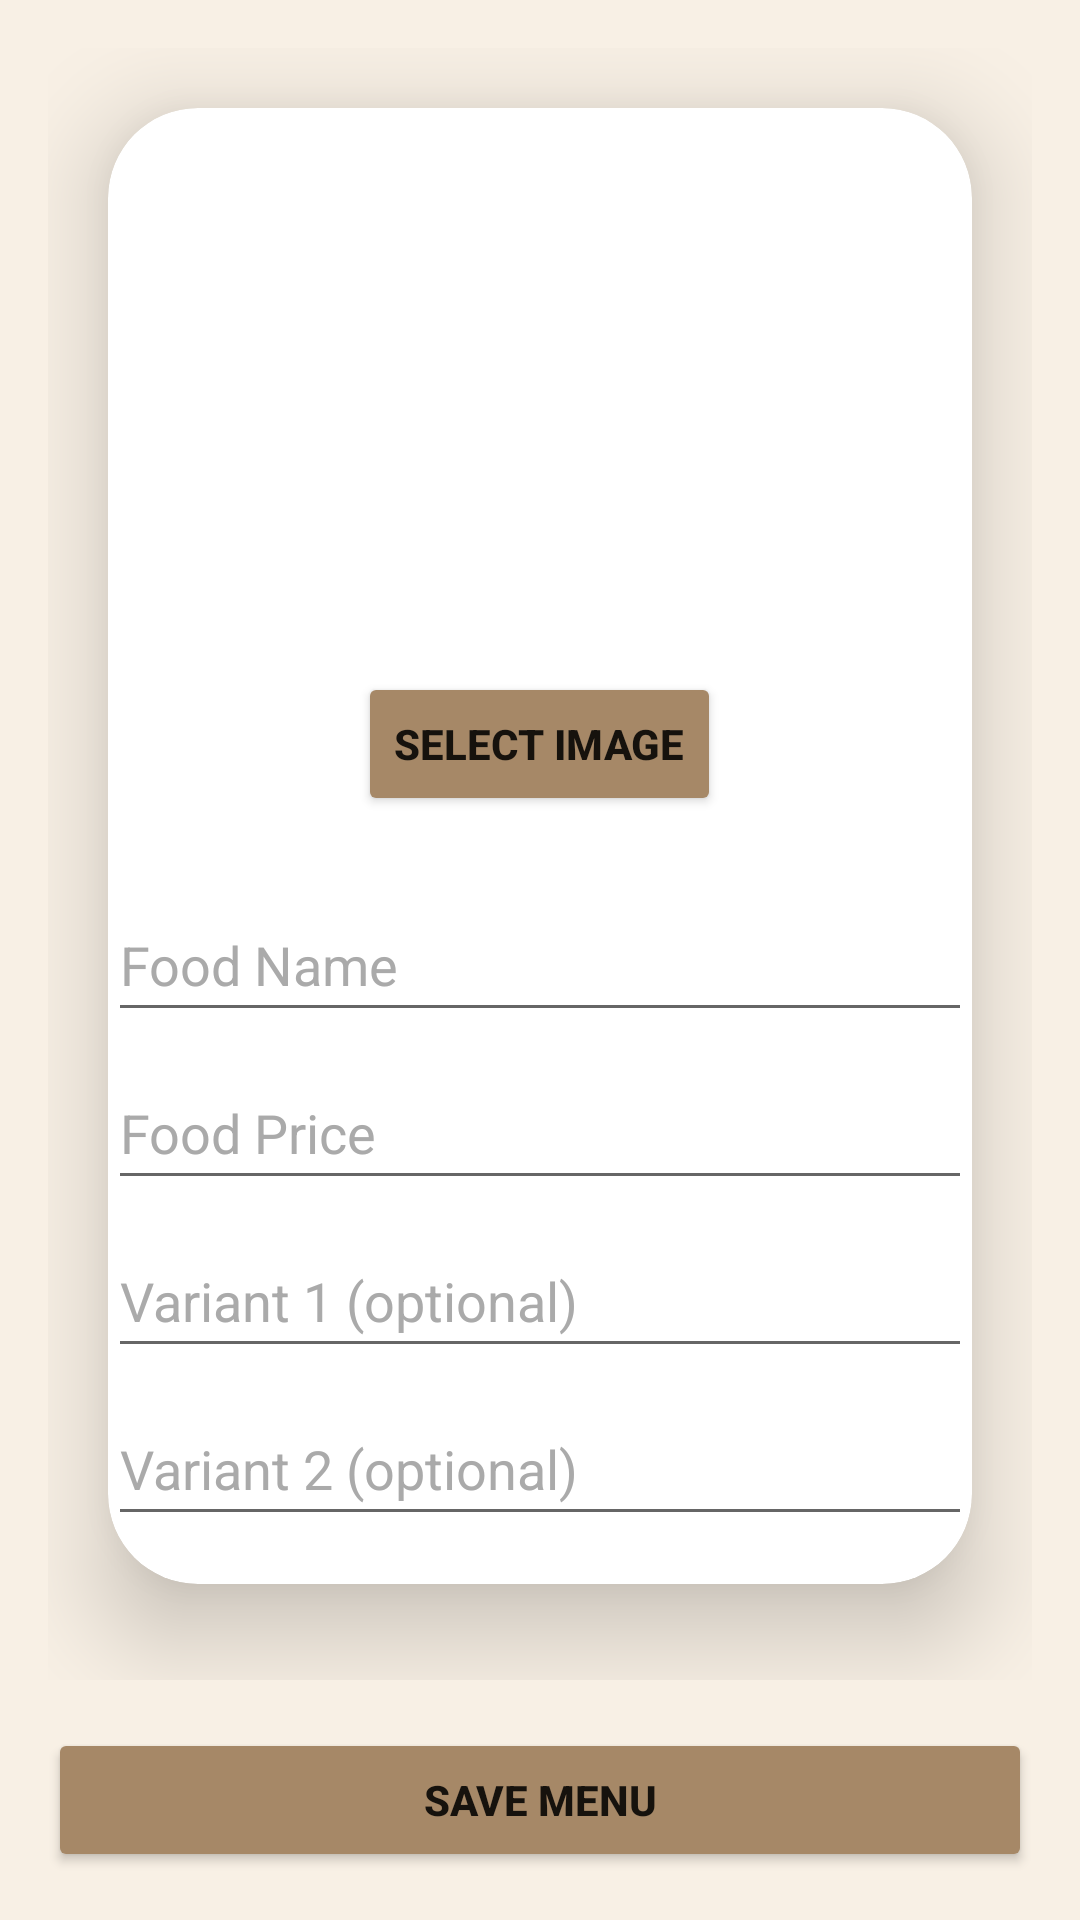

This screen was rendered from an Android layout file. Write that file and the resources it references.
<!-- AndroidManifest.xml: application theme Theme.CANTEEN_APP -->
<!-- res/layout/activity_add_menu_seller.xml -->
<?xml version="1.0" encoding="utf-8"?>
<androidx.constraintlayout.widget.ConstraintLayout
    xmlns:android="http://schemas.android.com/apk/res/android"
    xmlns:app="http://schemas.android.com/apk/res-auto"
    xmlns:tools="http://schemas.android.com/tools"
    android:layout_width="match_parent"
    android:layout_height="match_parent"
    android:background="@color/light_beige_main"
    tools:context=".Add_Menu_Seller">

    
    <ScrollView
        android:id="@+id/scrollView"
        android:layout_width="0dp"
        android:layout_height="0dp"
        android:layout_margin="16dp"
        app:layout_constraintBottom_toTopOf="@+id/saveButton"
        app:layout_constraintEnd_toEndOf="parent"
        app:layout_constraintStart_toStartOf="parent"
        app:layout_constraintTop_toTopOf="parent">

        <androidx.cardview.widget.CardView
            android:layout_width="match_parent"
            android:layout_height="wrap_content"
            android:layout_marginTop="20dp"
            android:layout_marginEnd="20dp"
            android:layout_marginStart="20dp"
            app:cardCornerRadius="30dp"
            app:cardElevation="20dp"
            android:orientation="vertical">

            <LinearLayout
                android:layout_width="match_parent"
                android:layout_height="wrap_content"
                android:orientation="vertical">

                
                <ImageView
                    android:id="@+id/uploadImg"
                    android:layout_width="match_parent"
                    android:layout_height="180dp"
                    android:scaleType="fitXY"
                    android:src="@raw/nasi_goreng"/>

                <Button
                    android:id="@+id/btnSelectImage"
                    android:layout_width="wrap_content"
                    android:layout_height="wrap_content"
                    android:layout_gravity="center"
                    android:onClick="onSelectImageClick"
                    android:backgroundTint="@color/dark_beige_main"
                    android:text="Select Image"
                    android:textStyle="bold"
                    android:layout_marginTop="8dp"
                    android:layout_marginBottom="16dp"/>

                <LinearLayout
                    android:layout_width="match_parent"
                    android:layout_height="match_parent"
                    android:orientation="vertical">
                
                    <EditText
                        android:id="@+id/foodNameEditText"
                        android:layout_width="match_parent"
                        android:layout_height="wrap_content"
                        android:layout_marginTop="8dp"
                        android:layout_marginBottom="8dp"
                        android:hint="Food Name"
                        android:minHeight="48dp"
                        android:textColorHint="@android:color/darker_gray"/>

                    
                    <EditText
                        android:id="@+id/foodPriceEditText"
                        android:layout_width="match_parent"
                        android:layout_height="wrap_content"
                        android:layout_marginBottom="8dp"
                        android:hint="Food Price"
                        android:inputType="numberDecimal"
                        android:minHeight="48dp"
                        android:textColorHint="@android:color/darker_gray"/>

                    
                    <EditText
                        android:id="@+id/variant1EditText"
                        android:layout_width="match_parent"
                        android:layout_height="wrap_content"
                        android:layout_marginBottom="8dp"
                        android:hint="Variant 1 (optional)"
                        android:minHeight="48dp"
                        android:textColorHint="@android:color/darker_gray"/>

                    
                    <EditText
                        android:id="@+id/variant2EditText"
                        android:layout_width="match_parent"
                        android:layout_height="wrap_content"
                        android:layout_marginBottom="16dp"
                        android:hint="Variant 2 (optional)"
                        android:minHeight="48dp"
                        android:textColorHint="@android:color/darker_gray"/>
                </LinearLayout>
            </LinearLayout>
        </androidx.cardview.widget.CardView>
    </ScrollView>

    
    <Button
        android:id="@+id/saveButton"
        android:layout_width="0dp"
        android:layout_height="wrap_content"
        android:layout_margin="16dp"
        android:backgroundTint="@color/dark_beige_main"
        android:text="Save Menu"
        android:textStyle="bold"
        app:layout_constraintBottom_toBottomOf="parent"
        app:layout_constraintEnd_toEndOf="parent"
        app:layout_constraintStart_toStartOf="parent"/>
</androidx.constraintlayout.widget.ConstraintLayout>
<!-- resources referenced by this layout -->
<resources>
  <color name="dark_beige_main">#a68867</color>
  <color name="light_beige_main">#F8F0E5</color>
  <style name="Theme.CANTEEN_APP" parent="Theme.MaterialComponents.DayNight.NoActionBar">
          
          <item name="colorPrimary">@color/purple_500</item>
          <item name="colorPrimaryVariant">@color/purple_700</item>
          <item name="colorOnPrimary">@color/white</item>
          
          <item name="colorSecondary">@color/teal_200</item>
          <item name="colorSecondaryVariant">@color/teal_700</item>
          <item name="colorOnSecondary">@color/black</item>
          
          <item name="android:statusBarColor">?attr/colorPrimaryVariant</item>
          
      </style>
  <color name="purple_500">#FF6200EE</color>
  <color name="purple_700">#FF3700B3</color>
  <color name="white">#FFFFFFFF</color>
  <color name="teal_200">#FF03DAC5</color>
  <color name="teal_700">#FF018786</color>
  <color name="black">#FF000000</color>
</resources>
